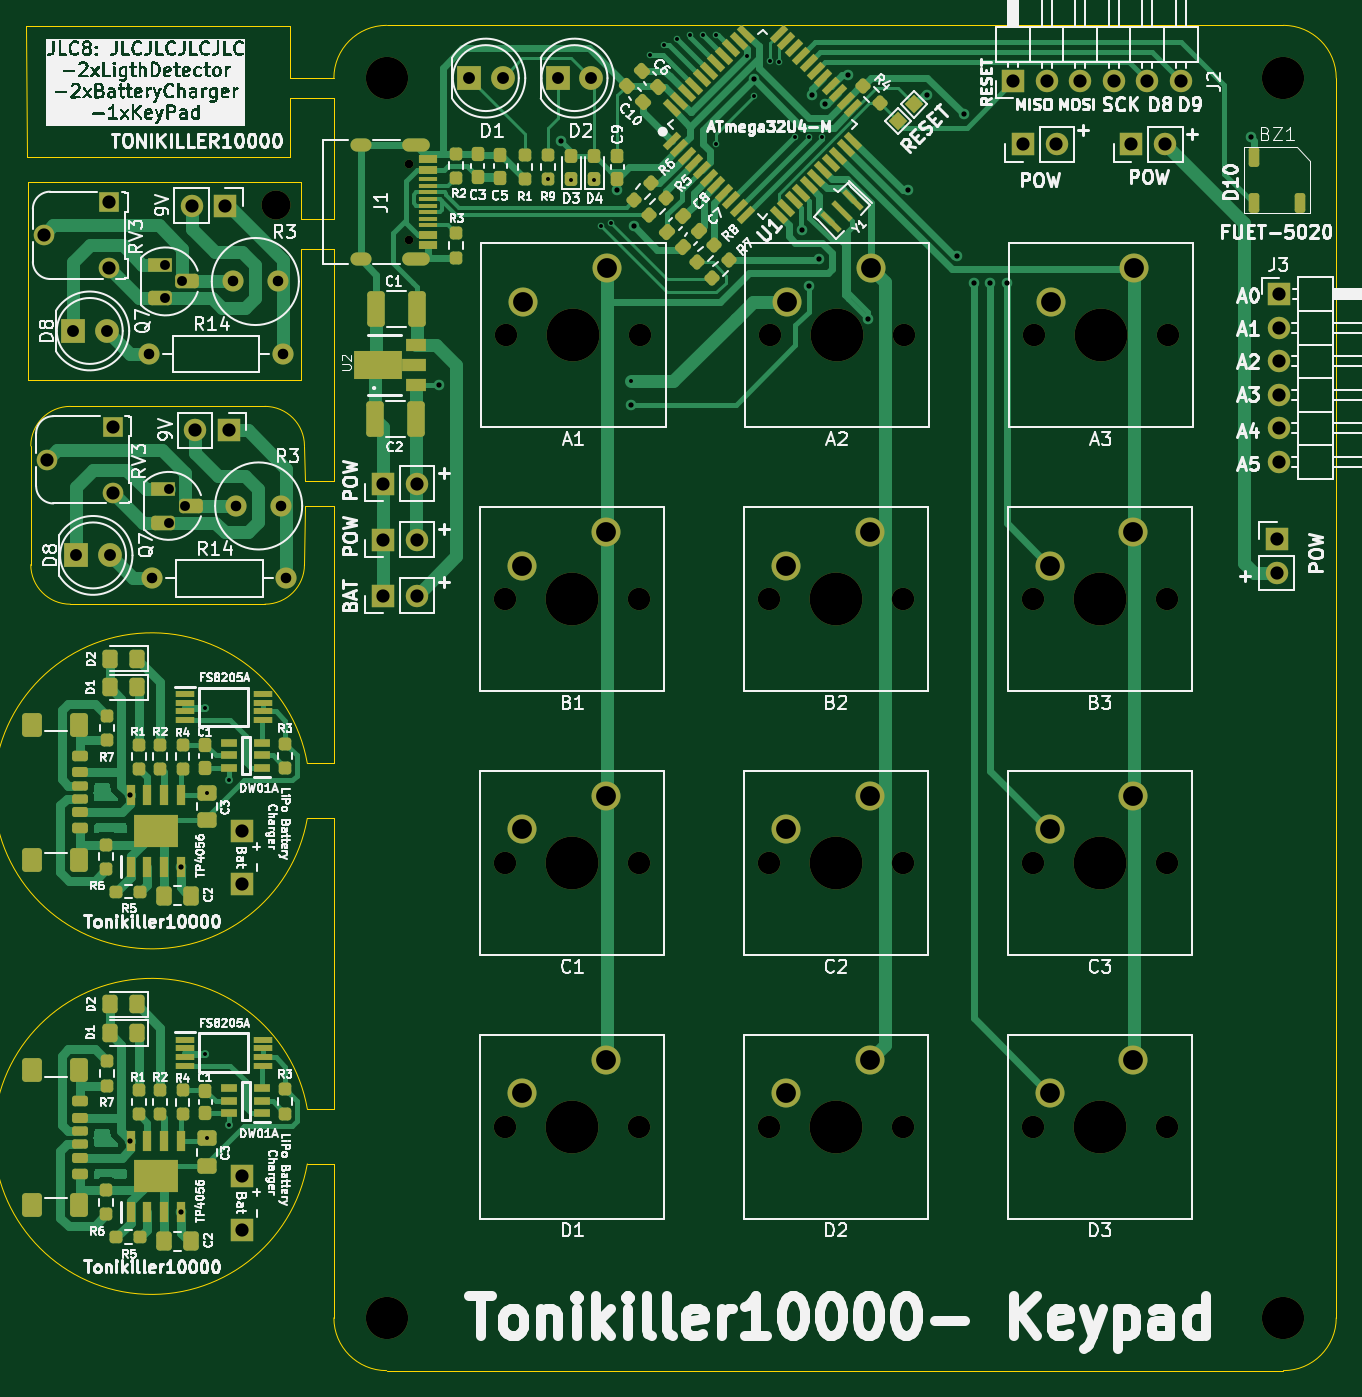
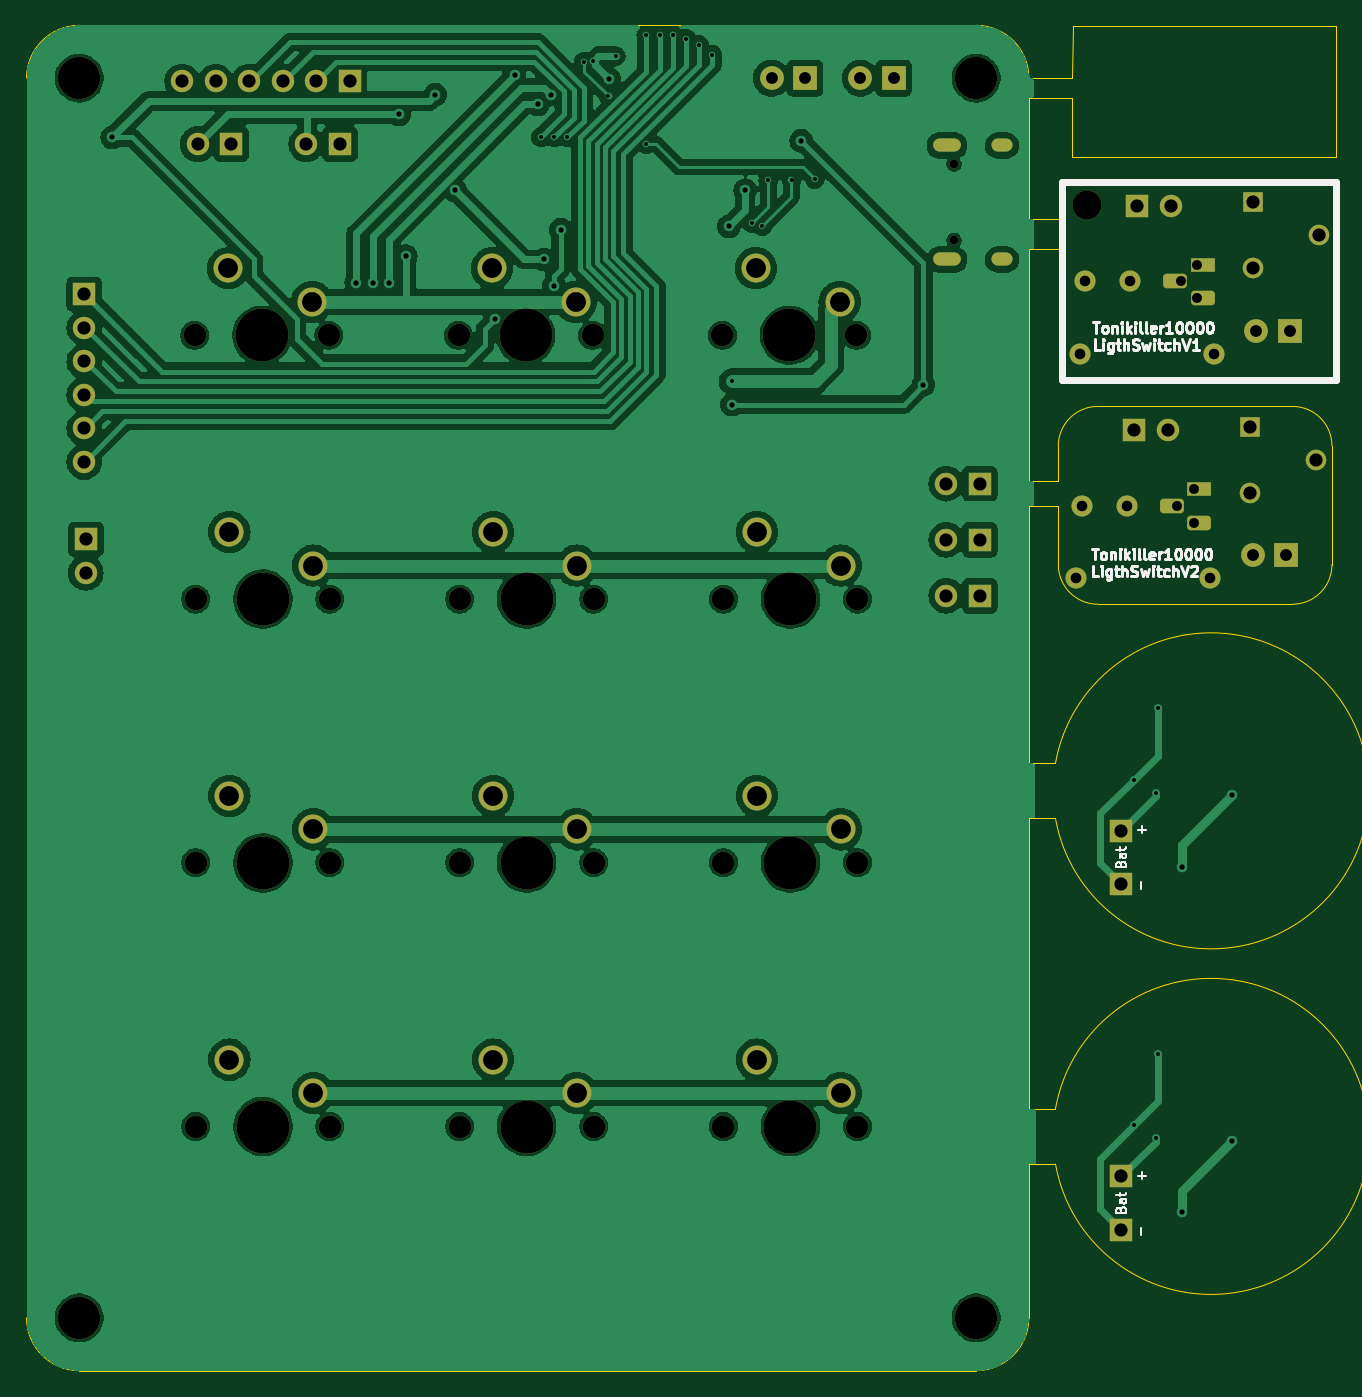
Circuit board: 11 layer files. Board 99.3 x 102.0 mm.
- bottom_copper: JLC8-B_Cu.gbr (184406 bytes)
- bottom_mask: JLC8-B_Mask.gbr (6207 bytes)
- paste: JLC8-B_Paste.gbr (447 bytes)
- bottom_silk: JLC8-B_Silkscreen.gbr (29460 bytes)
- outline: JLC8-Edge_Cuts.gbr (2935 bytes)
- top_copper: JLC8-F_Cu.gbr (58824 bytes)
- top_mask: JLC8-F_Mask.gbr (16689 bytes)
- paste: JLC8-F_Paste.gbr (11302 bytes)
- top_silk: JLC8-F_Silkscreen.gbr (344004 bytes)
- drill: JLC8-NPTH.drl (1273 bytes)
- drill: JLC8-PTH.drl (3070 bytes)

=== bottom_copper: JLC8-B_Cu.gbr (184406 bytes, source omitted) ===
=== bottom_mask: JLC8-B_Mask.gbr (6207 bytes, source omitted) ===
=== paste: JLC8-B_Paste.gbr ===
%TF.GenerationSoftware,KiCad,Pcbnew,8.0.3*%
%TF.CreationDate,2024-09-09T17:16:03+03:00*%
%TF.ProjectId,JLC8,4a4c4338-2e6b-4696-9361-645f70636258,rev?*%
%TF.SameCoordinates,Original*%
%TF.FileFunction,Paste,Bot*%
%TF.FilePolarity,Positive*%
%FSLAX46Y46*%
G04 Gerber Fmt 4.6, Leading zero omitted, Abs format (unit mm)*
G04 Created by KiCad (PCBNEW 8.0.3) date 2024-09-09 17:16:03*
%MOMM*%
%LPD*%
G01*
G04 APERTURE LIST*
G04 APERTURE END LIST*
M02*

=== bottom_silk: JLC8-B_Silkscreen.gbr (29460 bytes, source omitted) ===
=== outline: JLC8-Edge_Cuts.gbr ===
%TF.GenerationSoftware,KiCad,Pcbnew,8.0.3*%
%TF.CreationDate,2024-09-09T17:16:03+03:00*%
%TF.ProjectId,JLC8,4a4c4338-2e6b-4696-9361-645f70636258,rev?*%
%TF.SameCoordinates,Original*%
%TF.FileFunction,Profile,NP*%
%FSLAX46Y46*%
G04 Gerber Fmt 4.6, Leading zero omitted, Abs format (unit mm)*
G04 Created by KiCad (PCBNEW 8.0.3) date 2024-09-09 17:16:03*
%MOMM*%
%LPD*%
G01*
G04 APERTURE LIST*
%TA.AperFunction,Profile*%
%ADD10C,0.100000*%
%TD*%
G04 APERTURE END LIST*
D10*
X104776050Y-78357179D02*
X119526050Y-78357179D01*
X124756050Y-109582179D02*
X124756050Y-131632179D01*
X200756050Y-147467179D02*
G75*
G02*
X196756050Y-151467250I-4000050J-21D01*
G01*
X196756050Y-151467179D02*
X128756050Y-151467179D01*
X101527370Y-61338499D02*
X101527370Y-76338499D01*
X101776050Y-90357179D02*
X101776050Y-81357179D01*
X122526050Y-90357179D02*
G75*
G02*
X119526050Y-93357250I-3000050J-21D01*
G01*
X122281050Y-64132179D02*
X124756050Y-64132179D01*
X122741754Y-109596320D02*
X124756050Y-109582179D01*
X122277370Y-61338499D02*
X101527370Y-61338499D01*
X101776050Y-81357179D02*
G75*
G02*
X104776050Y-78357150I3000050J-21D01*
G01*
X124756050Y-66407179D02*
X122281050Y-66407179D01*
X121456050Y-59457179D02*
X101456050Y-59457179D01*
X122531050Y-85932179D02*
X122526050Y-90357179D01*
X124756050Y-84032179D02*
X122531050Y-84032179D01*
X121450000Y-49500000D02*
X101450000Y-49500000D01*
X104776050Y-93357179D02*
G75*
G02*
X101776121Y-90357179I50J2999979D01*
G01*
X200756050Y-53467179D02*
X200756050Y-147467179D01*
X122741754Y-109596320D02*
G75*
G02*
X122744249Y-105432179I-11797504J2089140D01*
G01*
X122744249Y-105432179D02*
X124756050Y-105432179D01*
X124756050Y-53467179D02*
X121456050Y-53457179D01*
X196756050Y-49467179D02*
G75*
G02*
X200756021Y-53467179I-50J-4000021D01*
G01*
X124756050Y-85932179D02*
X124756050Y-105432179D01*
X124756050Y-54957179D02*
X121456050Y-54957179D01*
X101450000Y-49500000D02*
X101456050Y-59457179D01*
X124756050Y-54957179D02*
X124756050Y-64132179D01*
X122281050Y-66407179D02*
X122277370Y-76338499D01*
X122741754Y-135796319D02*
G75*
G02*
X122744249Y-131632178I-11797504J2089139D01*
G01*
X121456050Y-54957179D02*
X121456050Y-59457179D01*
X128756050Y-49467179D02*
X196756050Y-49467179D01*
X119526050Y-93357179D02*
X104776050Y-93357179D01*
X124756050Y-85932179D02*
X122531050Y-85932179D01*
X121456050Y-53457179D02*
X121450000Y-49500000D01*
X122277370Y-76338499D02*
X101527370Y-76338499D01*
X124756050Y-53467179D02*
G75*
G02*
X128756050Y-49467150I4000050J-21D01*
G01*
X119526050Y-78357179D02*
G75*
G02*
X122526021Y-81357179I-50J-3000021D01*
G01*
X122744249Y-131632178D02*
X124756050Y-131632179D01*
X124756050Y-66407179D02*
X124756050Y-84032179D01*
X128756050Y-151467179D02*
G75*
G02*
X124756121Y-147467179I50J3999979D01*
G01*
X122741754Y-135796319D02*
X124756050Y-135782179D01*
X122277370Y-61338499D02*
X122281050Y-64132179D01*
X124756050Y-135782179D02*
X124756050Y-147467179D01*
X122531050Y-84032179D02*
X122526050Y-81357179D01*
M02*

=== top_copper: JLC8-F_Cu.gbr (58824 bytes, source omitted) ===
=== top_mask: JLC8-F_Mask.gbr (16689 bytes, source omitted) ===
=== paste: JLC8-F_Paste.gbr (11302 bytes, source omitted) ===
=== top_silk: JLC8-F_Silkscreen.gbr (344004 bytes, source omitted) ===
=== drill: JLC8-NPTH.drl ===
M48
; DRILL file {KiCad 8.0.3} date 2024-09-09T17:16:05+0300
; FORMAT={-:-/ absolute / inch / decimal}
; #@! TF.CreationDate,2024-09-09T17:16:05+03:00
; #@! TF.GenerationSoftware,Kicad,Pcbnew,8.0.3
; #@! TF.FileFunction,NonPlated,1,2,NPTH
FMAT,2
INCH
; #@! TA.AperFunction,NonPlated,NPTH,ComponentDrill
T1C0.0256
; #@! TA.AperFunction,NonPlated,NPTH,ComponentDrill
T2C0.0669
; #@! TA.AperFunction,NonPlated,NPTH,ComponentDrill
T3C0.0866
; #@! TA.AperFunction,NonPlated,NPTH,ComponentDrill
T4C0.1260
; #@! TA.AperFunction,NonPlated,NPTH,ComponentDrill
T5C0.1575
%
G90
G05
T1
X5.1353Y-2.3621
X5.1353Y-2.5897
T2
X5.4235Y-3.6601
X5.4235Y-4.4475
X5.4235Y-5.2349
X5.4266Y-2.8727
X5.8235Y-3.6601
X5.8235Y-4.4475
X5.8235Y-5.2349
X5.8266Y-2.8727
X6.2109Y-3.6601
X6.2109Y-4.4475
X6.2109Y-5.2349
X6.214Y-2.8727
X6.6109Y-3.6601
X6.6109Y-4.4475
X6.6109Y-5.2349
X6.614Y-2.8727
X6.9983Y-3.6601
X6.9983Y-4.4475
X6.9983Y-5.2349
X7.0014Y-2.8727
X7.3983Y-3.6601
X7.3983Y-4.4475
X7.3983Y-5.2349
X7.4014Y-2.8727
T3
X4.7382Y-2.4845
T4
X5.0691Y-2.105
X5.0691Y-5.8058
X7.7463Y-2.105
X7.7463Y-5.8058
T5
X5.6235Y-3.6601
X5.6235Y-4.4475
X5.6235Y-5.2349
X5.6266Y-2.8727
X6.4109Y-3.6601
X6.4109Y-4.4475
X6.4109Y-5.2349
X6.414Y-2.8727
X7.1983Y-3.6601
X7.1983Y-4.4475
X7.1983Y-5.2349
X7.2014Y-2.8727
M30

=== drill: JLC8-PTH.drl ===
M48
; DRILL file {KiCad 8.0.3} date 2024-09-09T17:16:05+0300
; FORMAT={-:-/ absolute / inch / decimal}
; #@! TF.CreationDate,2024-09-09T17:16:05+03:00
; #@! TF.GenerationSoftware,Kicad,Pcbnew,8.0.3
; #@! TF.FileFunction,Plated,1,2,PTH
FMAT,2
INCH
; #@! TA.AperFunction,Plated,PTH,ViaDrill
T1C0.0118
; #@! TA.AperFunction,Plated,PTH,ViaDrill
T2C0.0157
; #@! TA.AperFunction,Plated,PTH,ComponentDrill
T3C0.0236
; #@! TA.AperFunction,Plated,PTH,ComponentDrill
T4C0.0295
; #@! TA.AperFunction,Plated,PTH,ComponentDrill
T5C0.0315
; #@! TA.AperFunction,Plated,PTH,ComponentDrill
T6C0.0354
; #@! TA.AperFunction,Plated,PTH,ComponentDrill
T7C0.0394
; #@! TA.AperFunction,Plated,PTH,ComponentDrill
T8C0.0591
%
G90
G05
T1
X4.5273Y-3.9857
X4.5273Y-5.0172
X4.5332Y-4.2387
X4.5332Y-5.2702
X4.5987Y-4.1988
X4.5987Y-5.2303
X5.5514Y-2.4067
X5.6203Y-2.4101
X5.6892Y-2.4101
X5.7089Y-2.5479
X5.7384Y-2.5381
X5.7975Y-3.0105
X5.8565Y-2.0361
X5.8959Y-2.0066
X5.9353Y-1.9869
X5.9746Y-1.9771
X6.014Y-1.9771
X6.0534Y-1.9771
X6.0534Y-2.3019
X6.1451Y-2.0397
X6.1666Y-2.1591
X6.2121Y-2.0546
X6.2404Y-2.0558
X6.2896Y-2.2822
X6.329Y-2.2822
X6.3683Y-2.2822
T2
X4.3045Y-4.2449
X4.3045Y-5.2764
X4.4553Y-4.4587
X4.4553Y-5.4902
X5.2266Y-3.0204
X5.5908Y-2.292
X5.7581Y-2.4397
X5.7975Y-3.0794
X5.8073Y-2.5479
X6.1653Y-2.1087
X6.3093Y-2.5578
X6.329Y-2.7251
X6.3388Y-2.1542
X6.3585Y-2.6463
X6.3782Y-2.1837
X6.4471Y-2.0952
X6.5061Y-2.8235
X6.6243Y-2.4397
X6.6833Y-2.1542
X6.7719Y-2.6365
X6.7916Y-2.2133
X6.8211Y-2.7152
X6.8703Y-2.7152
X6.9195Y-2.7152
X7.6479Y-2.2822
T4
X4.4088Y-2.6621
X4.4088Y-2.7621
X4.4185Y-3.3322
X4.4185Y-3.4322
X4.4588Y-2.7121
X4.4685Y-3.3822
T5
X4.3603Y-2.9287
X4.3701Y-3.5987
X4.6103Y-2.7121
X4.6201Y-3.3822
X4.7442Y-2.7121
X4.754Y-3.3822
X4.7603Y-2.9287
X4.7701Y-3.5987
T6
X4.133Y-2.8598
X4.1428Y-3.5298
X4.233Y-2.8598
X4.2428Y-3.5298
X5.3152Y-2.105
X5.4152Y-2.105
X5.58Y-2.105
X5.68Y-2.105
T7
X4.045Y-2.5744
X4.0548Y-3.2444
X4.2418Y-2.4759
X4.2418Y-2.6728
X4.2516Y-3.146
X4.2516Y-3.3428
X4.4877Y-2.4858
X4.4975Y-3.1558
X4.5877Y-2.4858
X4.5975Y-3.1558
X4.6366Y-4.3519
X4.6366Y-4.5113
X4.6366Y-5.3834
X4.6366Y-5.5428
X5.0583Y-3.3156
X5.0583Y-3.483
X5.0583Y-3.6503
X5.1583Y-3.3156
X5.1583Y-3.483
X5.1583Y-3.6503
X6.9392Y-2.1148
X6.9687Y-2.3019
X7.0392Y-2.1148
X7.0687Y-2.3019
X7.1392Y-2.1148
X7.2392Y-2.1148
X7.2926Y-2.3019
X7.3392Y-2.1148
X7.3926Y-2.3019
X7.4392Y-2.1148
X7.7266Y-3.482
X7.7266Y-3.582
X7.7315Y-2.7507
X7.7315Y-2.8507
X7.7315Y-2.9507
X7.7315Y-3.0507
X7.7315Y-3.1507
X7.7315Y-3.2507
T8
X5.4735Y-3.5601
X5.4735Y-4.3475
X5.4735Y-5.1349
X5.4766Y-2.7727
X5.7235Y-3.4601
X5.7235Y-4.2475
X5.7235Y-5.0349
X5.7266Y-2.6727
X6.2609Y-3.5601
X6.2609Y-4.3475
X6.2609Y-5.1349
X6.264Y-2.7727
X6.5109Y-3.4601
X6.5109Y-4.2475
X6.5109Y-5.0349
X6.514Y-2.6727
X7.0483Y-3.5601
X7.0483Y-4.3475
X7.0483Y-5.1349
X7.0514Y-2.7727
X7.2983Y-3.4601
X7.2983Y-4.2475
X7.2983Y-5.0349
X7.3014Y-2.6727
T3
G00X5.0034Y-2.3058
M15
G01X4.9798Y-2.3058
M16
G05
G00X5.0034Y-2.646
M15
G01X4.9798Y-2.646
M16
G05
G00X5.1778Y-2.3058
M15
G01X5.1345Y-2.3058
M16
G05
G00X5.1778Y-2.646
M15
G01X5.1345Y-2.646
M16
G05
M30

